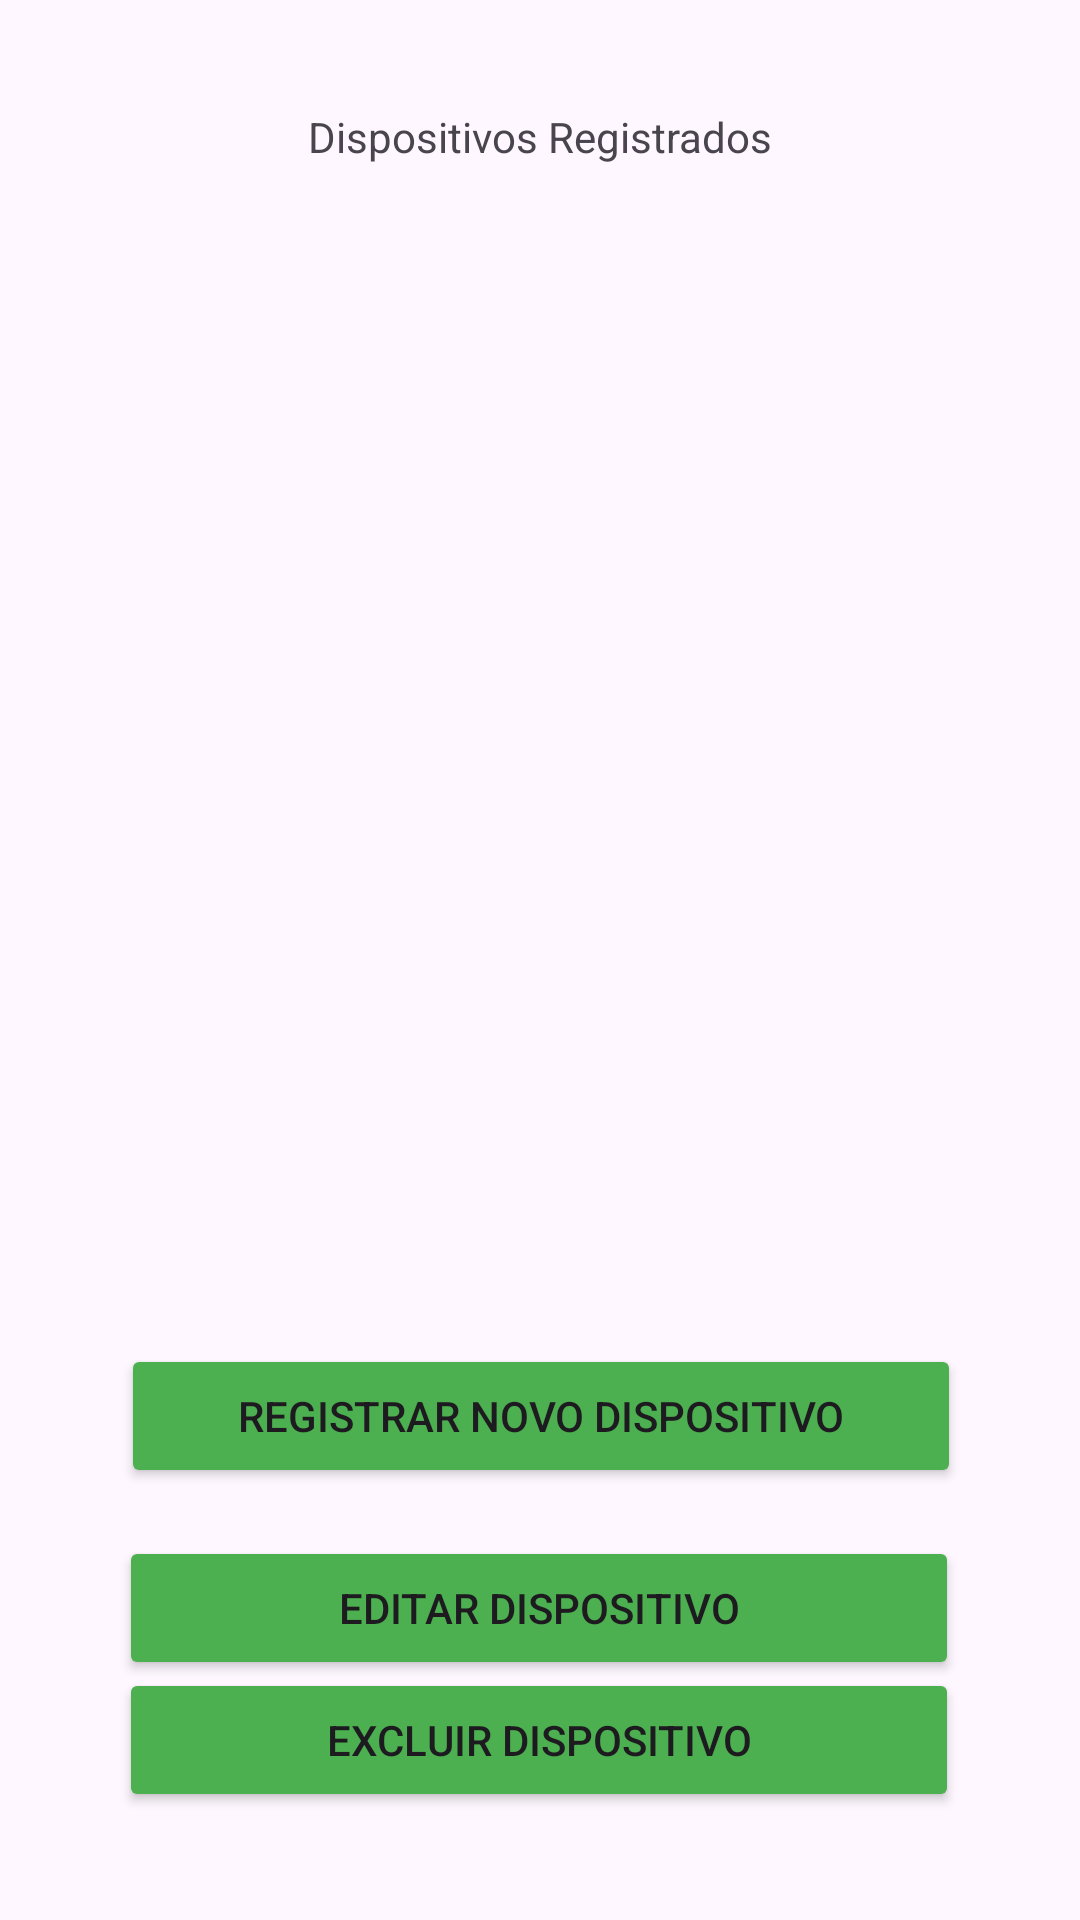

Here is an Android app screen rendered from its layout file. Give the layout XML and the strings, colors and styles it references.
<!-- AndroidManifest.xml: application theme Theme.GS_MOBILE -->
<!-- res/layout/listagem_dados.xml -->
<?xml version="1.0" encoding="utf-8"?>
<androidx.constraintlayout.widget.ConstraintLayout xmlns:android="http://schemas.android.com/apk/res/android"
    xmlns:app="http://schemas.android.com/apk/res-auto"
    xmlns:tools="http://schemas.android.com/tools"
    android:layout_width="match_parent"
    android:layout_height="match_parent">

    <TextView
        android:id="@+id/textView2"
        android:layout_width="wrap_content"
        android:layout_height="wrap_content"
        android:layout_marginTop="36dp"
        android:text="Dispositivos Registrados"
        app:layout_constraintEnd_toEndOf="parent"
        app:layout_constraintStart_toStartOf="parent"
        app:layout_constraintTop_toTopOf="parent" />

    <androidx.recyclerview.widget.RecyclerView
        android:id="@+id/recyclerView"
        android:layout_width="357dp"
        android:layout_height="305dp"
        android:layout_marginTop="28dp"
        app:layout_constraintEnd_toEndOf="parent"
        app:layout_constraintStart_toStartOf="parent"
        app:layout_constraintTop_toBottomOf="@+id/textView2" />

    <Button
        android:id="@+id/button4"
        android:layout_width="280dp"
        android:layout_height="wrap_content"
        android:layout_marginTop="60dp"
        android:backgroundTint="#4CAF50"
        android:text="Registrar novo dispositivo"
        app:layout_constraintEnd_toEndOf="parent"
        app:layout_constraintHorizontal_bias="0.503"
        app:layout_constraintStart_toStartOf="parent"
        app:layout_constraintTop_toBottomOf="@+id/recyclerView" />

    <Button
        android:id="@+id/button5"
        android:layout_width="280dp"
        android:layout_height="wrap_content"
        android:layout_marginTop="16dp"
        android:backgroundTint="#4CAF50"
        android:text="Editar dispositivo"
        app:layout_constraintEnd_toEndOf="parent"
        app:layout_constraintHorizontal_bias="0.496"
        app:layout_constraintStart_toStartOf="parent"
        app:layout_constraintTop_toBottomOf="@+id/button4" />

    <Button
        android:id="@+id/button6"
        android:layout_width="280dp"
        android:layout_height="wrap_content"
        android:layout_marginBottom="52dp"
        android:backgroundTint="#4CAF50"
        android:text="Excluir dispositivo"
        app:layout_constraintBottom_toBottomOf="parent"
        app:layout_constraintEnd_toEndOf="parent"
        app:layout_constraintHorizontal_bias="0.496"
        app:layout_constraintStart_toStartOf="parent"
        app:layout_constraintTop_toBottomOf="@+id/button5"
        app:layout_constraintVertical_bias="0.2" />
</androidx.constraintlayout.widget.ConstraintLayout>
<!-- resources referenced by this layout -->
<resources>
  <style name="Theme.GS_MOBILE" parent="Base.Theme.GS_MOBILE" />
  <style name="Base.Theme.GS_MOBILE" parent="Theme.Material3.DayNight.NoActionBar">
          
          
      </style>
</resources>
